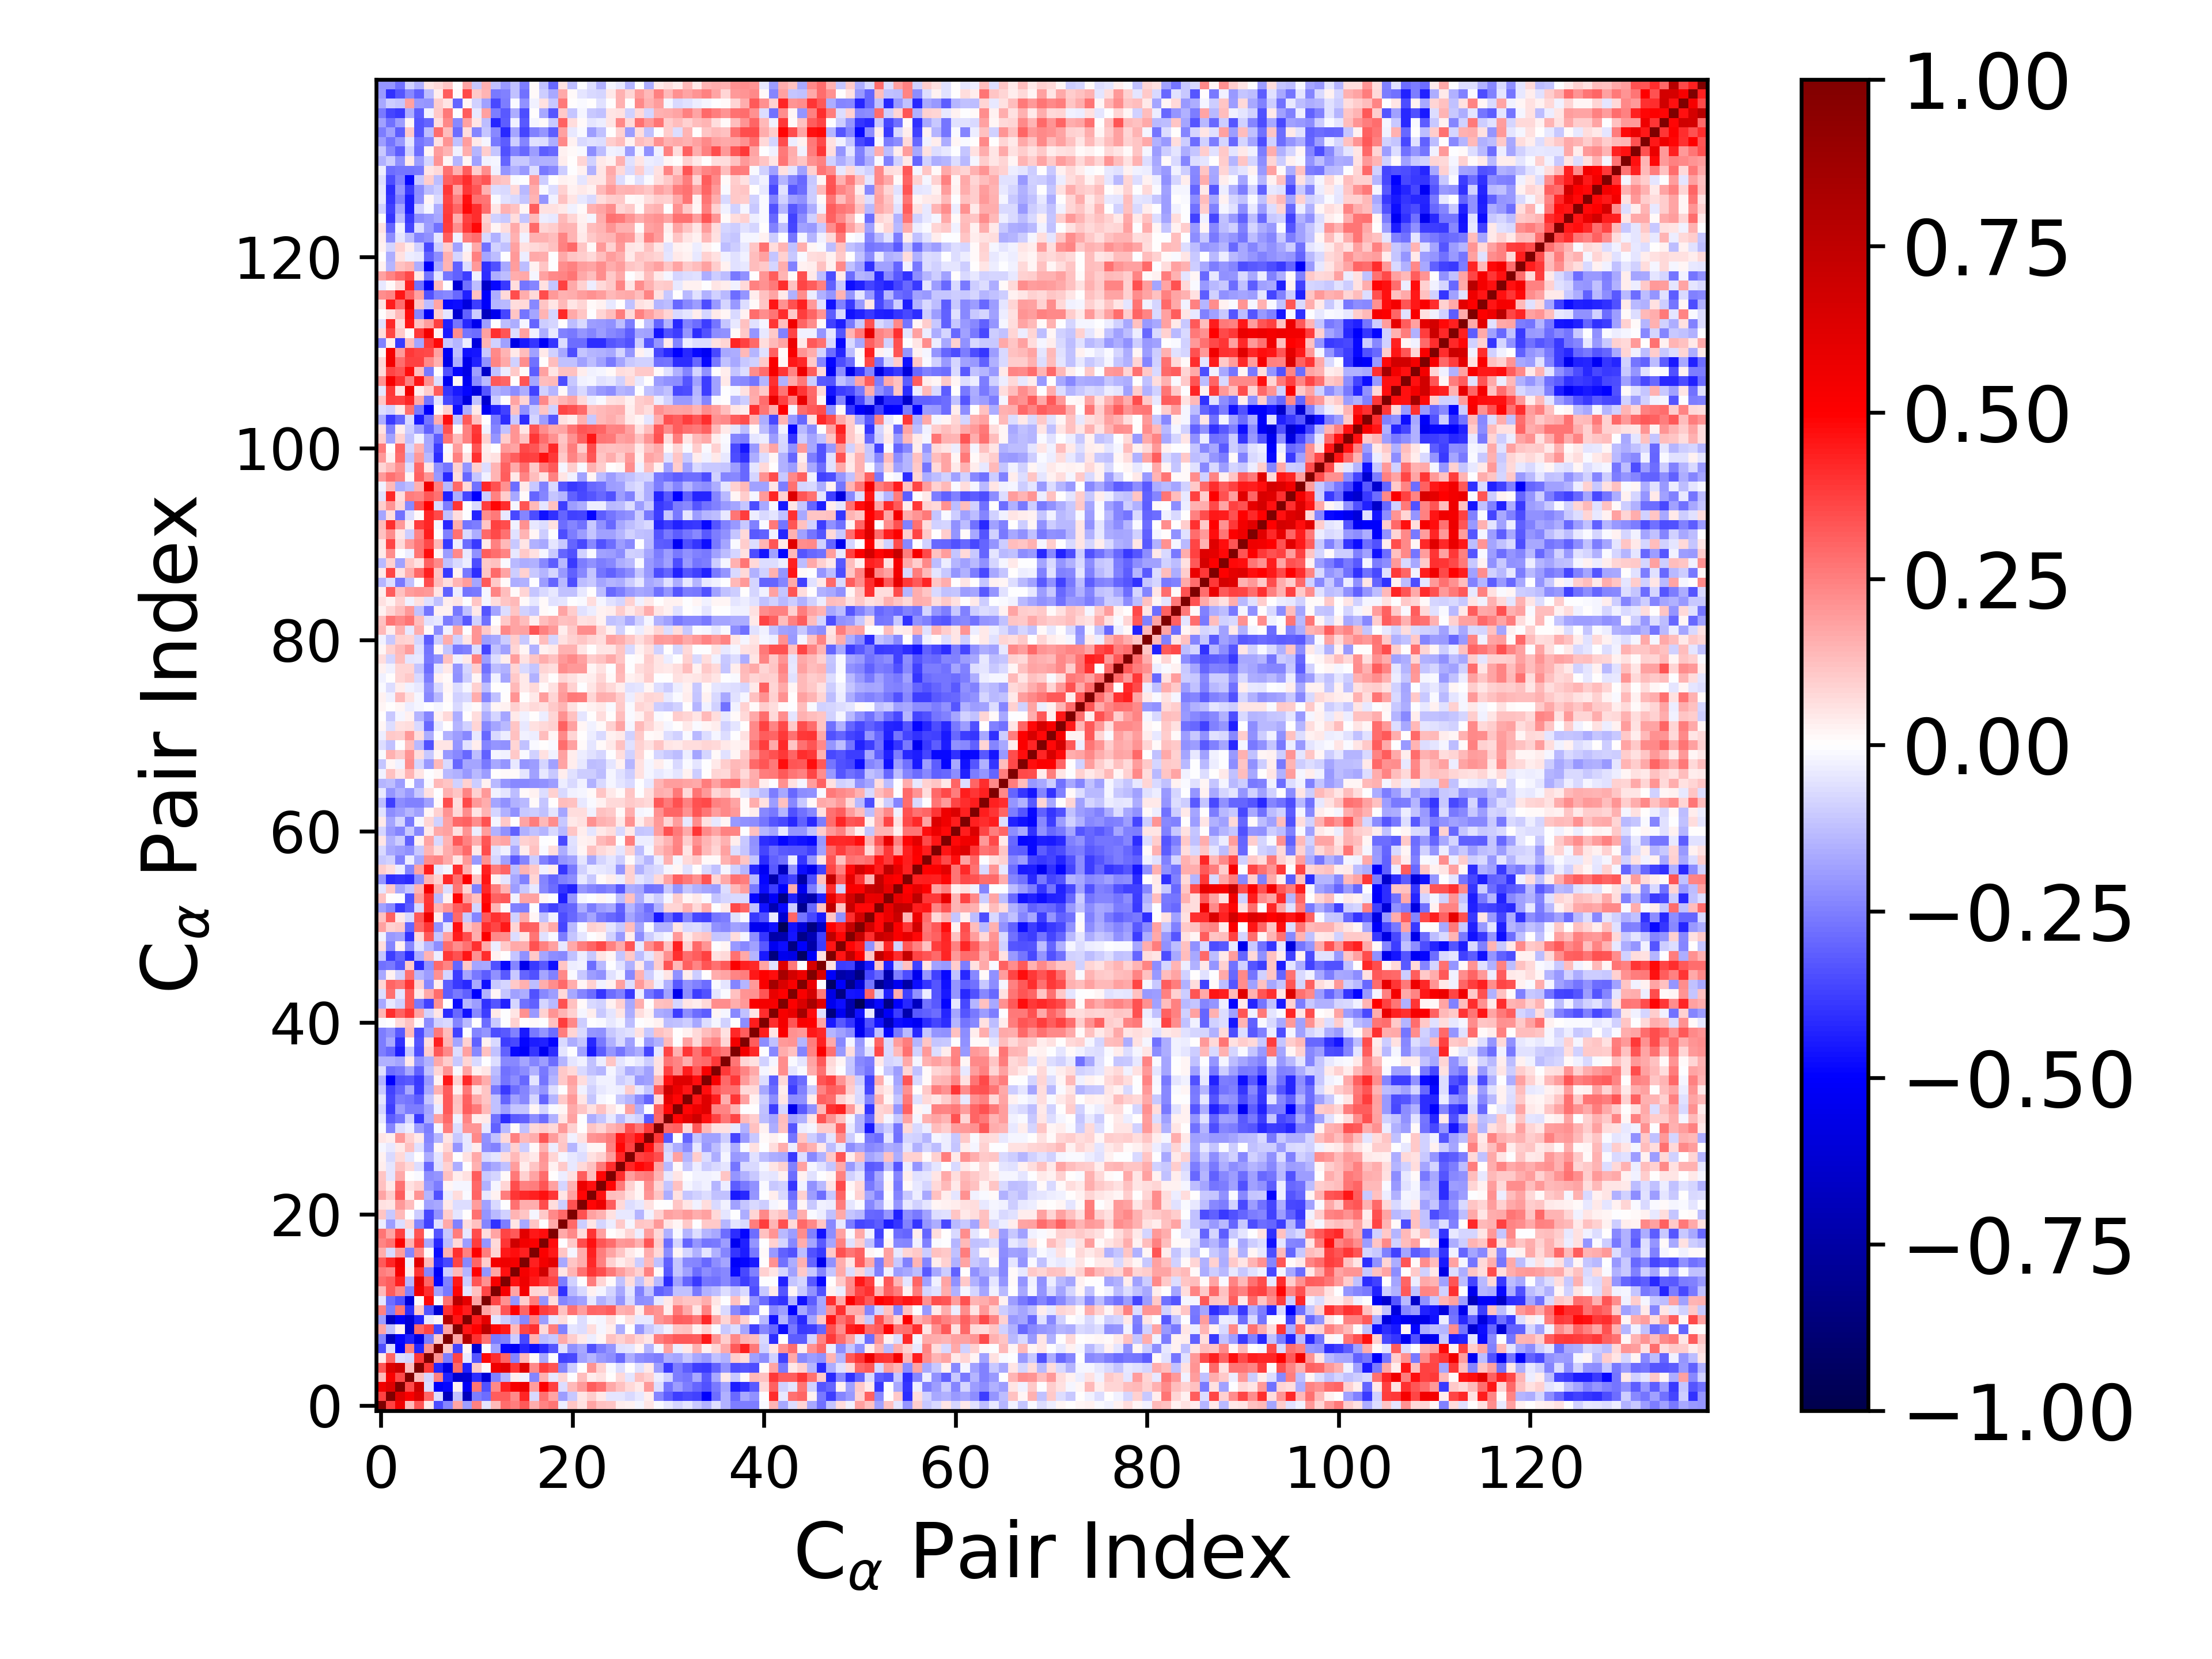

The data file committed next to this chart (first rows):
1.000000000000000000e+00, 3.721988850640092772e-01, 5.507635321005405205e-01, 1.341022825076065017e-01, 3.357348328020434147e-01, 4.063119445693402776e-02, -3.470242367777013892e-01, -2.358879387270294281e-01, 1.762335034759223151e-01, -1.928153125420826453e-01, 2.471534209822262018e-01, -5.086390602303917513e-02, 1.357076724503433751e-01, 2.880940968090023868e-01, 2.502425310758121246e-01, 3.208701183870086293e-01, 1.590649566152001204e-01, 2.365177920887081009e-01, 2.730867566109737576e-01, -3.754937219272928839e-02, 1.163888377530878093e-01, 5.872594537748513505e-02, 1.734421391417764469e-01, 1.220632968142477542e-01
3.721988850640092772e-01, 1.000000000000000000e+00, 6.238359824071730841e-01, 5.219611328755229263e-01, 6.270312864759987059e-01, 3.034238070705294055e-01, -6.333404111355331323e-02, -6.855863220708483530e-01, -1.206261159996121074e-01, -6.812807006540365640e-01, -2.538177324051600348e-01, -2.848747008189919661e-01, 3.168910615538265696e-01, 3.148035203182475983e-01, 2.337791848429733865e-01, 4.267525890638606545e-01, -7.090284370608113118e-02, 2.782479668213408419e-01, 1.751739237513842418e-01, -1.898543529847959987e-01, -1.052594080968537460e-01, 4.700378286270812805e-02, 9.463044427170042017e-02, 4.310129360584340208e-02
5.507635321005405205e-01, 6.238359824071730841e-01, 1.000000000000000000e+00, 3.560489183679325098e-01, 6.878845155346788864e-01, -6.867980320248624759e-02, -5.111105004521196982e-01, -4.904659313842884005e-01, 2.634761500241972199e-02, -5.158508000475225952e-01, 2.664295026474465811e-01, -3.368424013219607493e-01, 2.327118730380099976e-01, 4.343148095365695904e-01, 5.237072402265909865e-01, 5.546918204042051714e-01, 1.940165913155122712e-01, 5.072698741073141671e-01, 3.684005848244032433e-01, -6.287428923792830193e-02, 1.375868259687621498e-01, 2.012700828745136727e-01, 3.172544720343799529e-01, 2.801833335302086891e-01
1.341022825076065017e-01, 5.219611328755229263e-01, 3.560489183679325098e-01, 1.000000000000000000e+00, 1.327009933791959695e-01, -8.417843158650420432e-02, 2.498688677639500921e-01, -4.351302561458582630e-01, -6.324610145486695423e-01, -6.044500516825926928e-01, -4.097306966034497400e-01, -6.056205739092951346e-01, -2.458737745780383566e-01, -1.440242226002835524e-01, 3.210074642692415520e-02, -2.609617176634108221e-02, -2.415049911909405156e-01, 1.553920061579259770e-01, -4.243183205344596559e-02, 8.001188665881819873e-02, -2.173113549355115606e-03, 1.325095980939639539e-01, 3.581653431255227282e-02, 5.908061451940513353e-02
3.357348328020434147e-01, 6.270312864759987059e-01, 6.878845155346788864e-01, 1.327009933791959695e-01, 1.000000000000000000e+00, 3.839160607845669704e-01, -4.253393972922395738e-01, -5.738992699318289370e-01, 2.896049504698193222e-01, -4.369179458366444502e-01, 1.039030205066553691e-01, 1.196967722309988380e-02, 5.472451849091477527e-01, 6.073878233268414917e-01, 3.914396184725952854e-01, 6.159217806886989610e-01, 2.283392352500780431e-01, 3.773995220705340103e-01, 3.288464595062940421e-01, -2.395389887796720851e-01, -1.015079150003331543e-01, 6.478962340702416368e-03, 2.090241950515242531e-01, 9.334782023542526064e-02
4.063119445693402776e-02, 3.034238070705294055e-01, -6.867980320248624759e-02, -8.417843158650420432e-02, 3.839160607845669704e-01, 1.000000000000000000e+00, 2.116467649931544071e-01, -2.568950286811468864e-01, 3.652004717432922321e-01, -4.266466072059325182e-02, -3.349592956990790626e-01, 4.820563571414294146e-01, 4.077315113976492933e-01, 2.978714849617791760e-01, -2.398459767821347066e-01, 1.404630378410863523e-01, 8.406612469675400073e-03, -1.687857575409200672e-01, -1.835597258979543766e-03, -3.681864708105451744e-01, -3.554045501448464539e-01, -1.873459262146537074e-01, -1.415587954720720631e-01, -2.025535055373413884e-01
-3.470242367777013892e-01, -6.333404111355331323e-02, -5.111105004521196982e-01, 2.498688677639500921e-01, -4.253393972922395738e-01, 2.116467649931544071e-01, 1.000000000000000000e+00, 1.047000674760480976e-01, -3.665316673085408650e-01, 2.198823839278220976e-02, -6.247164827829438938e-01, -9.460599694551246469e-03, -1.848716912683793512e-01, -4.881131550958381360e-01, -5.216342190234706244e-01, -4.270943727505380760e-01, -4.708733647712435300e-01, -4.143602432906361988e-01, -3.345526340316045677e-01, -5.861052361910887298e-02, -2.159194457035492620e-01, -1.696634697887333676e-01, -3.371954869873044491e-01, -2.518756150525510717e-01
-2.358879387270294281e-01, -6.855863220708483530e-01, -4.904659313842884005e-01, -4.351302561458582630e-01, -5.738992699318289370e-01, -2.568950286811468864e-01, 1.047000674760480976e-01, 1.000000000000000000e+00, 1.789836523922549438e-01, 7.949682328560836453e-01, 4.006479143605167770e-01, 2.755425112804810173e-01, -2.641813412860683496e-01, -2.452171023600933086e-01, -9.797515599627010241e-02, -3.547822860619084251e-01, 1.520892612083475648e-01, -1.300818847236561160e-01, -1.056837187634297598e-01, 1.678773142529921547e-01, 9.975026475063571152e-02, 4.140187061155702758e-02, -3.291139949146718729e-02, 1.852821345929785493e-02
1.762335034759223151e-01, -1.206261159996121074e-01, 2.634761500241972199e-02, -6.324610145486695423e-01, 2.896049504698193222e-01, 3.652004717432922321e-01, -3.665316673085408650e-01, 1.789836523922549438e-01, 1.000000000000000000e+00, 4.602586805016881666e-01, 4.975678323176709328e-01, 7.598057878919650676e-01, 4.911608301049031344e-01, 4.523605041933924098e-01, 1.344698747542164841e-01, 3.626265376979542765e-01, 4.013835230543170152e-01, 7.176575335581605875e-02, 2.571398598765652910e-01, -2.484324441041459441e-01, -4.753465655972742565e-02, -6.646715015023935136e-02, 6.445851057996952738e-02, -1.677566067369845940e-02
-1.928153125420826453e-01, -6.812807006540365640e-01, -5.158508000475225952e-01, -6.044500516825926928e-01, -4.369179458366444502e-01, -4.266466072059325182e-02, 2.198823839278220976e-02, 7.949682328560836453e-01, 4.602586805016881666e-01, 1.000000000000000000e+00, 4.389678200324181323e-01, 6.007914263238394170e-01, -5.327037278153826799e-02, -9.897199550470196783e-02, -1.431922279057673830e-01, -2.324737527812272553e-01, 2.470740241340292354e-01, -1.889181653873909517e-01, -4.112115629245158971e-02, 6.753005066443018567e-02, 3.099264053313672065e-03, -6.548047030029624516e-02, -9.685506930167953055e-03, -1.877592060150676256e-02
2.471534209822262018e-01, -2.538177324051600348e-01, 2.664295026474465811e-01, -4.097306966034497400e-01, 1.039030205066553691e-01, -3.349592956990790626e-01, -6.247164827829438938e-01, 4.006479143605167770e-01, 4.975678323176709328e-01, 4.389678200324181323e-01, 1.000000000000000000e+00, 1.756933017059700008e-01, 1.196185884100496727e-01, 3.318593095792466974e-01, 4.965004413268199190e-01, 3.024321885726191095e-01, 5.072330728946977674e-01, 3.796091924224858083e-01, 3.495755144891997679e-01, 1.239261476307263882e-01, 2.768030373429682944e-01, 1.937823400637700699e-01, 3.012300209606847967e-01, 2.945389690153124018e-01
-5.086390602303917513e-02, -2.848747008189919661e-01, -3.368424013219607493e-01, -6.056205739092951346e-01, 1.196967722309988380e-02, 4.820563571414294146e-01, -9.460599694551246469e-03, 2.755425112804810173e-01, 7.598057878919650676e-01, 6.007914263238394170e-01, 1.756933017059700008e-01, 1.000000000000000000e+00, 3.639251657646686011e-01, 2.125576554447266009e-01, -2.049844251021099573e-01, 9.602039412563580234e-02, 2.547537760225946912e-01, -2.058274249226714203e-01, 6.906589806513095675e-02, -2.376841228660828975e-01, -2.105764171183663880e-01, -1.816857237234610623e-01, -4.100656268737747079e-02, -1.509677067835289155e-01
1.357076724503433751e-01, 3.168910615538265696e-01, 2.327118730380099976e-01, -2.458737745780383566e-01, 5.472451849091477527e-01, 4.077315113976492933e-01, -1.848716912683793512e-01, -2.641813412860683496e-01, 4.911608301049031344e-01, -5.327037278153826799e-02, 1.196185884100496727e-01, 3.639251657646686011e-01, 1.000000000000000000e+00, 5.291656551741164005e-01, 1.768441201640812421e-01, 5.340040890065451684e-01, 8.081787640147732044e-02, 7.177633917248645024e-02, 1.733985116838097362e-01, -4.054286238540337761e-01, -1.389919447488929538e-01, -7.737820467053989348e-02, 2.679254457114960825e-02, -1.686976704873167227e-02
2.880940968090023868e-01, 3.148035203182475983e-01, 4.343148095365695904e-01, -1.440242226002835524e-01, 6.073878233268414917e-01, 2.978714849617791760e-01, -4.881131550958381360e-01, -2.452171023600933086e-01, 4.523605041933924098e-01, -9.897199550470196783e-02, 3.318593095792466974e-01, 2.125576554447266009e-01, 5.291656551741164005e-01, 1.000000000000000000e+00, 4.647436767735565466e-01, 5.571237279229571682e-01, 4.500456434064752931e-01, 3.945454674982009080e-01, 3.600625239067234973e-01, -2.501427147973219745e-01, -9.205740956048810708e-02, -5.392861431524572681e-03, 2.537015196903505410e-01, 8.189321888703351981e-02
2.502425310758121246e-01, 2.337791848429733865e-01, 5.237072402265909865e-01, 3.210074642692415520e-02, 3.914396184725952854e-01, -2.398459767821347066e-01, -5.216342190234706244e-01, -9.797515599627010241e-02, 1.344698747542164841e-01, -1.431922279057673830e-01, 4.965004413268199190e-01, -2.049844251021099573e-01, 1.768441201640812421e-01, 4.647436767735565466e-01, 1.000000000000000000e+00, 5.390122402243306965e-01, 4.717134818376089722e-01, 6.818139734229230475e-01, 3.272780528497739039e-01, 5.016011689375781540e-02, 1.452926961093585212e-01, 2.797659357502021438e-01, 3.982607847010314894e-01, 3.470177739425949759e-01
3.208701183870086293e-01, 4.267525890638606545e-01, 5.546918204042051714e-01, -2.609617176634108221e-02, 6.159217806886989610e-01, 1.404630378410863523e-01, -4.270943727505380760e-01, -3.547822860619084251e-01, 3.626265376979542765e-01, -2.324737527812272553e-01, 3.024321885726191095e-01, 9.602039412563580234e-02, 5.340040890065451684e-01, 5.571237279229571682e-01, 5.390122402243306965e-01, 1.000000000000000000e+00, 4.353266455040356031e-01, 5.411607617884608423e-01, 6.016863230030620180e-01, -1.641775490683038685e-01, 1.168425887360382415e-01, 1.626880615643357675e-01, 4.156040551492136692e-01, 2.422780786775643458e-01
1.590649566152001204e-01, -7.090284370608113118e-02, 1.940165913155122712e-01, -2.415049911909405156e-01, 2.283392352500780431e-01, 8.406612469675400073e-03, -4.708733647712435300e-01, 1.520892612083475648e-01, 4.013835230543170152e-01, 2.470740241340292354e-01, 5.072330728946977674e-01, 2.547537760225946912e-01, 8.081787640147732044e-02, 4.500456434064752931e-01, 4.717134818376089722e-01, 4.353266455040356031e-01, 1.000000000000000000e+00, 5.104089258233017734e-01, 4.457308824619197196e-01, 1.109596820701412301e-01, -2.148440979336466161e-02, 1.591615049723422437e-01, 4.300631741113655759e-01, 2.573743152554334723e-01
2.365177920887081009e-01, 2.782479668213408419e-01, 5.072698741073141671e-01, 1.553920061579259770e-01, 3.773995220705340103e-01, -1.687857575409200672e-01, -4.143602432906361988e-01, -1.300818847236561160e-01, 7.176575335581605875e-02, -1.889181653873909517e-01, 3.796091924224858083e-01, -2.058274249226714203e-01, 7.177633917248645024e-02, 3.945454674982009080e-01, 6.818139734229230475e-01, 5.411607617884608423e-01, 5.104089258233017734e-01, 1.000000000000000000e+00, 4.702587470914721401e-01, -7.080628246876267962e-03, 1.081677326696940805e-01, 3.441339440416714690e-01, 4.632829908721768364e-01, 3.293299561722287105e-01
2.730867566109737576e-01, 1.751739237513842418e-01, 3.684005848244032433e-01, -4.243183205344596559e-02, 3.288464595062940421e-01, -1.835597258979543766e-03, -3.345526340316045677e-01, -1.056837187634297598e-01, 2.571398598765652910e-01, -4.112115629245158971e-02, 3.495755144891997679e-01, 6.906589806513095675e-02, 1.733985116838097362e-01, 3.600625239067234973e-01, 3.272780528497739039e-01, 6.016863230030620180e-01, 4.457308824619197196e-01, 4.702587470914721401e-01, 1.000000000000000000e+00, 1.683997687998430859e-01, 2.269541355579940689e-01, 6.424860923224623432e-02, 3.933665794594494169e-01, 1.810671628568394920e-01
-3.754937219272928839e-02, -1.898543529847959987e-01, -6.287428923792830193e-02, 8.001188665881819873e-02, -2.395389887796720851e-01, -3.681864708105451744e-01, -5.861052361910887298e-02, 1.678773142529921547e-01, -2.484324441041459441e-01, 6.753005066443018567e-02, 1.239261476307263882e-01, -2.376841228660828975e-01, -4.054286238540337761e-01, -2.501427147973219745e-01, 5.016011689375781540e-02, -1.641775490683038685e-01, 1.109596820701412301e-01, -7.080628246876267962e-03, 1.683997687998430859e-01, 1.000000000000000000e+00, 2.946151875995355884e-01, -9.477300545977519752e-02, 4.762638841356656855e-02, -8.249568314008831615e-02
1.163888377530878093e-01, -1.052594080968537460e-01, 1.375868259687621498e-01, -2.173113549355115606e-03, -1.015079150003331543e-01, -3.554045501448464539e-01, -2.159194457035492620e-01, 9.975026475063571152e-02, -4.753465655972742565e-02, 3.099264053313672065e-03, 2.768030373429682944e-01, -2.105764171183663880e-01, -1.389919447488929538e-01, -9.205740956048810708e-02, 1.452926961093585212e-01, 1.168425887360382415e-01, -2.148440979336466161e-02, 1.081677326696940805e-01, 2.269541355579940689e-01, 2.946151875995355884e-01, 1.000000000000000000e+00, 3.424030599216654203e-01, 1.871745013764402055e-01, 1.494965360379796049e-01
5.872594537748513505e-02, 4.700378286270812805e-02, 2.012700828745136727e-01, 1.325095980939639539e-01, 6.478962340702416368e-03, -1.873459262146537074e-01, -1.696634697887333676e-01, 4.140187061155702758e-02, -6.646715015023935136e-02, -6.548047030029624516e-02, 1.937823400637700699e-01, -1.816857237234610623e-01, -7.737820467053989348e-02, -5.392861431524572681e-03, 2.797659357502021438e-01, 1.626880615643357675e-01, 1.591615049723422437e-01, 3.441339440416714690e-01, 6.424860923224623432e-02, -9.477300545977519752e-02, 3.424030599216654203e-01, 1.000000000000000000e+00, 4.858253388336202239e-01, 5.692620758415823934e-01
1.734421391417764469e-01, 9.463044427170042017e-02, 3.172544720343799529e-01, 3.581653431255227282e-02, 2.090241950515242531e-01, -1.415587954720720631e-01, -3.371954869873044491e-01, -3.291139949146718729e-02, 6.445851057996952738e-02, -9.685506930167953055e-03, 3.012300209606847967e-01, -4.100656268737747079e-02, 2.679254457114960825e-02, 2.537015196903505410e-01, 3.982607847010314894e-01, 4.156040551492136692e-01, 4.300631741113655759e-01, 4.632829908721768364e-01, 3.933665794594494169e-01, 4.762638841356656855e-02, 1.871745013764402055e-01, 4.858253388336202239e-01, 1.000000000000000000e+00, 4.667936505523275770e-01
1.220632968142477542e-01, 4.310129360584340208e-02, 2.801833335302086891e-01, 5.908061451940513353e-02, 9.334782023542526064e-02, -2.025535055373413884e-01, -2.518756150525510717e-01, 1.852821345929785493e-02, -1.677566067369845940e-02, -1.877592060150676256e-02, 2.945389690153124018e-01, -1.509677067835289155e-01, -1.686976704873167227e-02, 8.189321888703351981e-02, 3.470177739425949759e-01, 2.422780786775643458e-01, 2.573743152554334723e-01, 3.293299561722287105e-01, 1.810671628568394920e-01, -8.249568314008831615e-02, 1.494965360379796049e-01, 5.692620758415823934e-01, 4.667936505523275770e-01, 1.000000000000000000e+00
1.168785242302036870e-01, -4.848869811480396863e-02, 1.676983805104270142e-01, 7.467110526844520160e-03, -9.488093305463204605e-03, -2.250481195190529027e-01, -2.102159308836863139e-01, 1.246809683164180338e-01, 3.884605591788145573e-02, 5.490536253971450148e-02, 3.167337330115743699e-01, -1.051530910997211660e-01, -8.027688770469632029e-02, 1.519400710550397604e-02, 2.630484755705119193e-01, 9.219776677519821162e-02, 1.769242345103917979e-01, 2.884529106667670373e-01, 2.745278344789452065e-03, -3.532746299631039921e-02, 5.488038480997373819e-02, 3.144621166172922866e-01, 1.306504155680498491e-01, 4.908216456526472982e-01
3.894156062295991289e-02, -5.406908295197789677e-02, 1.237074645688129443e-01, 7.781996205863805915e-02, -7.014088299704344942e-02, -2.905087758323555147e-01, -6.015056014205618501e-02, 8.605817551398009524e-02, -1.609012537631222539e-01, 3.711698524196375797e-03, 1.558705041415220094e-01, -2.058047225641672362e-01, -1.645555524060081931e-01, -1.232641679974669502e-01, 1.881819709501845184e-01, 3.668071936216096146e-02, 1.136190157189040095e-01, 1.972946202292632512e-01, 2.594992558186047862e-02, 1.019776744474191199e-01, -4.480860429468745687e-02, 7.809156346970790030e-02, 1.227093861660369933e-01, 2.630751128909756265e-01
2.667589151516903609e-02, -7.141074186990313544e-02, 7.618123533364852540e-02, -5.280663417484120908e-02, 1.236088934984754103e-03, -1.584220925361969623e-01, -5.419218540146353985e-02, 1.316199163341799372e-01, -6.784968304067807987e-03, 6.233560837888906664e-02, 1.684752623724478926e-01, -7.160467956102410658e-02, -5.224640998668170916e-02, 6.733798838833432443e-02, 1.390557846186952495e-01, 6.598043689516518151e-02, 4.359451718304600820e-02, 2.081666895189180078e-01, 8.099553099370450371e-02, -2.141663237857447180e-02, -4.355647424738582490e-02, -6.566991151063639176e-02, 6.246304737503752258e-02, 9.255521281194931116e-02
-1.858054513350030496e-02, -4.094870725245254584e-02, 4.672083717190245178e-02, 1.199178144205616525e-01, -5.644085057988750681e-02, -2.214108952444901468e-01, 1.757951826693117045e-02, 8.130297825012657020e-02, -2.088708957671822630e-01, -4.011349683592993487e-02, 3.292472845061126391e-02, -2.228472680547425033e-01, -2.423309119964720260e-01, -1.240859582654248450e-01, 8.629758754146646393e-02, -9.647528062552292172e-02, 1.347797408810854497e-02, 1.484901809175255827e-01, -3.800897961142055137e-02, 1.158281024563053430e-01, -1.472631074707642374e-01, -4.257558679491258574e-02, 1.812943421942831215e-02, 1.923264135393318655e-02
5.023524034451354314e-02, 3.612017442826220837e-02, 1.978852480423472227e-01, 9.244357092480674776e-02, 3.914159750136355503e-02, -2.392848226618544405e-01, -1.452490654101138146e-01, 4.735147356211113351e-02, -1.064396686113425056e-01, -4.309398202926630062e-02, 2.279302654541593975e-01, -2.126145915486855054e-01, -1.195608928350743172e-01, 7.219282558090024671e-02, 2.452230633336895671e-01, 1.385323387325051170e-01, 1.626606856252883482e-01, 3.298564641765713290e-01, 1.894880097902877647e-01, 1.026804249545478637e-01, -2.912862917808107036e-02, 6.193591755408247440e-02, 2.036753326351299909e-01, 2.244954041141576095e-01
-1.506708727457527729e-02, -2.406445058786619573e-01, -6.891849845986200429e-02, -3.183338286829622693e-02, -1.888261864321178485e-01, -2.528609899891385293e-01, -2.193943041972616637e-02, 2.532036389444212721e-01, -6.822670982187800659e-02, 2.064064632542388922e-01, 2.087588198484575386e-01, -3.928145455098207978e-02, -3.067211741477099962e-01, -1.358399869708341590e-01, 1.513363342130777563e-02, -1.176363244432386546e-01, 7.043032979154388584e-02, 9.674133103893327312e-02, 7.075173889383333525e-02, 2.011475690771097891e-01, 9.233186792938449794e-02, 3.989482093959450713e-04, 1.170739280718425812e-01, 8.074792384459895944e-02
-4.200681010895427475e-02, -3.200355513215050185e-01, -2.712228508111949044e-01, -9.069261269886330634e-02, -3.898477426955517244e-01, -1.581859642904234198e-01, 1.834156274369405371e-01, 2.901629784528004241e-01, -2.554218557468250148e-02, 2.360861998264262018e-01, 3.515761502651658377e-02, 4.520779984528369017e-02, -2.798694954990079697e-01, -4.072593906448305767e-01, -3.221101532025366643e-01, -3.118355711890601900e-01, -2.201966124930699598e-01, -2.838320572079532367e-01, -1.502743582550453427e-01, 5.402265229954391484e-02, 1.867549600365884521e-01, -2.589256012533499695e-03, -1.593151166433201260e-01, -1.157623364775394875e-01
-8.152350180191017537e-02, -3.760227459250176096e-01, -1.900921065270815835e-01, -2.551215977396502077e-01, -2.509094718096200882e-01, -1.751420995679550952e-01, -3.674667332513394113e-02, 3.270882952339447258e-01, 1.102812019430258889e-01, 3.186991024495583469e-01, 2.623077317510484896e-01, 1.331216492695794229e-01, -1.210620139183483240e-01, -1.802332780234019716e-01, -1.120802753682670350e-01, -1.126706701724562165e-01, 1.911301174269287168e-02, -8.455409306017357129e-02, -1.190602855872939687e-02, 1.588493564807369127e-02, 1.652604137466195389e-01, 1.127553554959431353e-01, 5.564621348580420235e-02, 1.179839143633130139e-01
-5.340178255020664594e-02, -3.545781114885672158e-01, -2.551716137157478692e-01, -2.682611030664979745e-01, -3.189021871024231292e-01, -1.168068187164195137e-01, 4.438218095940107272e-02, 3.279538395699714837e-01, 1.192852339585410010e-01, 3.105036870279219707e-01, 1.655792308575420591e-01, 1.100624978265703352e-01, -1.228849293193557402e-01, -2.984306872731645743e-01, -1.843181127766077287e-01, -2.335004333101418084e-01, -8.353389553938220247e-02, -3.045655177010199721e-01, -1.408926640347551995e-01, 1.050356078921301506e-01, 1.976553779796768606e-01, 5.233238840325448588e-02, -1.163111674987128141e-01, -2.086701465548021842e-02
-1.016347566777205252e-01, -3.719931408493862834e-01, -2.990053724346555253e-01, -1.715070270187439294e-01, -3.772332272059553127e-01, -1.711847095769105931e-01, 1.506728762080173645e-01, 3.157338752683486183e-01, 2.450236423676796851e-02, 2.629587690348200724e-01, 5.376313816931977546e-02, 1.146149904835410682e-01, -2.646981328796618738e-01, -3.868030695035769018e-01, -2.869667029703212302e-01, -2.356222762397431891e-01, -1.486274733471827092e-01, -2.067297669863355225e-01, -6.783257979433848783e-02, -3.293075203052710405e-03, 1.572606191711414525e-01, -2.413993871588078141e-02, -8.937576383700752969e-02, -4.568827716464643474e-02
-1.492097785834020363e-01, -5.001252837907070870e-01, -3.367796849659300262e-01, -3.275962330868383843e-01, -3.894077819496375437e-01, -1.990295761289801735e-01, 2.697261055874560984e-02, 4.528495819871206640e-01, 9.060629331474941150e-02, 4.215448961587838772e-01, 2.352829441264199517e-01, 1.611200186736640450e-01, -1.530340418483486509e-01, -2.668073824510214243e-01, -2.204704304062972409e-01, -2.901643541413467253e-01, -4.696737914178118062e-02, -2.656319563393920724e-01, -1.431431726895331102e-01, 1.054005526440721374e-01, 1.798124340422341538e-01, 6.770266827021856337e-02, -6.373853860331163412e-02, -2.362529707882782271e-02
-6.388059553355533715e-02, -2.829610956936900457e-01, -2.597226351989300741e-01, -1.643114511969568092e-01, -3.078508039265097640e-01, -1.244047842502547102e-01, 8.141082445602816631e-02, 2.098562852714170035e-01, -1.112323577932386107e-02, 1.742065174271849870e-01, 2.739950684366840999e-02, 4.760625968793851664e-02, -1.288784190518480754e-01, -2.800761489470849352e-01, -2.530637620617210981e-01, -2.262570202434821265e-01, -1.489357893241831654e-01, -2.641116659451451798e-01, -1.709752453668798300e-01, 1.028244666417197500e-01, 7.587066053536163646e-02, -7.149647654262526741e-02, -1.242624428934525072e-01, -1.436261970749673489e-01
-1.494087796361468767e-01, -1.503479788568353737e-01, -1.771303771046011666e-01, 4.044492103905741182e-02, -2.112898945944635121e-01, -1.489011227144834415e-01, 1.660624159185866699e-01, 1.004920678605448481e-01, -1.079629647675845322e-01, 8.136825581646636718e-02, -7.772599346702539769e-02, -5.013573172673801807e-03, -6.355821889721188778e-02, -2.327640319692860782e-01, -2.293639933475534742e-01, -1.729867150831638223e-01, -2.357065181292879452e-01, -1.927030005056261652e-01, -2.827244890083903672e-01, -1.440653370042704329e-01, -4.777477895747308384e-02, -2.598733228337752124e-02, -1.239400638315404923e-01, -3.869145384433190366e-02
-2.515016349745785584e-01, -2.900315635737172881e-01, -4.377911010104904577e-01, -1.066163156664531320e-01, -3.472035610165055131e-01, 9.887559359865701059e-02, 3.214074166206011829e-01, 2.306414013101813765e-01, -6.497480009364800524e-02, 1.817310605844770777e-01, -2.300464305440875212e-01, 1.187060308742501485e-01, -1.195676891965279237e-01, -3.080403985014971147e-01, -4.791604666128732593e-01, -5.109534307298030376e-01, -3.958436052793240512e-01, -5.341801577358931130e-01, -4.133949384587171649e-01, -4.855191811468678731e-02, -3.307146790562888981e-03, -1.825847664460584219e-01, -4.495168227330746946e-01, -3.194150858057606124e-01
-2.543273811016932284e-01, -1.675700884017220504e-01, -3.999091094396455826e-01, 9.597508829425234478e-03, -3.292393210733007836e-01, 6.780697599122390007e-02, 4.356264414741082280e-01, 1.474652941542875795e-01, -1.790402731421546212e-01, 8.874272435543194282e-02, -3.098996415356807810e-01, 2.934674508289267583e-02, -7.137154996600256207e-02, -3.808103344829985581e-01, -3.565290041569498802e-01, -4.844259034673943365e-01, -4.452509604308506064e-01, -4.366142893064897113e-01, -4.852270809401185714e-01, -7.151193981527786958e-02, -1.599682962312104773e-01, -1.167505040858566184e-01, -4.166089918565523686e-01, -2.601145378406599096e-01
-2.568024894371482847e-01, -2.180790360795940575e-01, -3.218615800922920434e-01, 1.405184626923399460e-01, -3.443198560488310855e-01, -1.803221228679168231e-01, 2.617195106245320813e-01, 1.271817115625227534e-01, -3.724655243184439302e-01, -1.198431054306650775e-03, -2.376137984832875361e-01, -2.058619842432151126e-01, -3.487004376714714637e-01, -3.257524185127380068e-01, -2.455242498685748231e-01, -4.521103608709509669e-01, -2.642662905089404046e-01, -2.042368456092895912e-01, -2.862609984731809831e-01, 2.518794619132092016e-01, 8.313723261389581454e-02, -7.047968048424212151e-02, -2.101787401657553289e-01, -2.125199757668988498e-01
-1.260973489517837678e-02, -6.452454433254033173e-04, 7.204204400012413634e-02, 1.232522558288267206e-01, 1.327669368726949392e-02, -2.258692994315433800e-01, -9.242040634808394717e-02, -7.529426533178439074e-02, -2.354945574402695363e-01, -1.340694193199572504e-01, 3.206411032669114532e-03, -2.889356264712884537e-01, -1.078369296183160492e-01, -2.785227880636180660e-03, 8.995333816970053908e-02, 5.977166658069067674e-04, 1.419748612032118405e-02, -8.635990526806171892e-04, 1.203448322365591322e-01, 3.794267288545258299e-01, 2.277347660599212953e-01, -9.744867810311835798e-02, -3.538139650772819788e-03, -1.122083428787208799e-02
1.426816023273755618e-01, 4.067064097684304214e-01, 3.072131277350934608e-01, 3.848547216110143609e-01, 1.750478790972676280e-01, -9.367305739153586330e-02, 5.324624985783028841e-02, -4.085739136149250661e-01, -2.929260028215065481e-01, -4.660145058031570642e-01, -2.270750484039922579e-01, -3.756039726397532585e-01, 4.294689126404134527e-02, -9.367904897483617186e-04, 5.171388591573353871e-02, 2.125653836296174104e-01, -2.023118416886713899e-01, 8.690626833601584889e-02, 2.045792639737648300e-01, 1.461803422993942503e-01, 8.838351800115494539e-02, -1.813316293975643020e-02, 3.760161551456894097e-02, -1.045132142782223550e-01
-1.662256718203620753e-01, -4.425227417619611442e-02, -8.800763637789454918e-02, 3.171272565795775766e-01, -2.654397149039258719e-01, -3.732211118568036223e-01, 2.109477072691971489e-01, 2.720931843917837739e-03, -4.691986463907668048e-01, -1.426144942123708514e-01, -1.881042740210132624e-01, -4.020504440452701278e-01, -3.326715792350512513e-01, -4.334545828563405312e-01, -7.892210306864706759e-02, -2.776376080279516767e-01, -3.094235607321960679e-01, -8.459484483115391196e-02, -1.382852062326866138e-01, 3.434403713261559021e-01, 1.221229666421121962e-01, 8.053129056987096482e-03, -7.417111516675296834e-02, -8.621573952184290179e-02
-6.648340552528816949e-02, 2.805237427300273367e-01, -5.285649387213916389e-02, 3.200672723091019245e-01, 4.067177212418064680e-02, 1.651388886292563252e-01, 2.879344422024959771e-01, -3.140710553811058570e-01, -2.626322055008952772e-01, -3.062003027758075091e-01, -4.953594529395572987e-01, -1.526558470791739563e-01, 1.728130675931698404e-02, -1.132686735068225564e-01, -1.807000666737478556e-01, -1.623891528891684699e-01, -3.402040243168539813e-01, -2.289524517520012403e-01, -1.947438216112174214e-01, 7.200045202751416407e-02, -1.660610268700994929e-01, -2.362863176341795934e-01, -2.871419188258383381e-01, -3.963760943795856528e-01
8.521394731393951150e-02, 3.005060935848469783e-01, 2.694757246076319723e-01, 3.941528061209793043e-01, 8.735942554101168434e-02, -2.340092414693795697e-01, 3.369872128568603131e-02, -3.195487361010589389e-01, -3.835141803891691237e-01, -4.198956491241251365e-01, -1.686092526402319103e-01, -4.651418142171796499e-01, -1.016682945271282223e-01, -7.835969519950827800e-02, 1.090734815185800261e-01, 1.521806029539947147e-01, -1.265740893114495058e-01, 1.586823493764429605e-01, 2.234031991005467899e-01, 2.914045525048084562e-01, 1.578258571924778531e-01, 1.721152809395027836e-02, 8.701838241248149863e-02, -2.787697733458671667e-02
-1.699912450124008712e-01, 2.771428531082818433e-02, -9.363352264872787378e-02, 2.764205722618757743e-01, -1.426274659814590617e-01, -1.885938158142967946e-01, 2.140392506749700385e-01, -8.402015438685025983e-02, -3.775946602735206770e-01, -1.756264527515348506e-01, -2.636951902298598771e-01, -3.178955393494120596e-01, -2.148069389187949318e-01, -3.240582886737615742e-01, -1.017746346033277516e-01, -3.038939390836413734e-01, -3.387672270154720167e-01, -1.764687997660568664e-01, -2.480855540005451054e-01, 2.331234912035239915e-01, -1.288699924287365663e-02, -1.055584189937414791e-01, -1.882023092998960090e-01, -2.153076351430935897e-01
-2.738677514232543131e-01, -2.605979141052184311e-01, -3.326263313490830376e-01, 1.054885788109630462e-01, -4.177544704981372425e-01, -2.127428500846822446e-01, 2.931152246371543368e-01, 2.383818756219112101e-01, -3.009868830469697998e-01, 1.053222235791268502e-01, -1.768196701012867134e-01, -1.659599348017952170e-01, -3.425358746261529808e-01, -4.839238016801046260e-01, -2.414308742941783659e-01, -5.501854455700456725e-01, -3.905739684451064453e-01, -3.258820652207175539e-01, -4.642716108181450529e-01, 1.127449811435968507e-01, -3.507673504681348142e-02, -2.896026600143489574e-02, -2.816913287122282394e-01, -1.366734757784420773e-01
-1.137213641024130417e-01, -3.806595928162351816e-01, -2.991659052264322161e-01, -4.170914385689086235e-01, -1.601997370392643505e-01, 1.441145636899142934e-01, -3.405990289862636383e-02, 3.833767118209782110e-01, 3.420209562791439728e-01, 4.583462897431838101e-01, 2.135590444711592262e-01, 4.120491465011067445e-01, 2.479376241989673935e-02, 6.930533750366569233e-03, -1.166251662085308199e-01, -2.125348018813782713e-01, 1.031210808429406656e-01, -1.726315618371441762e-01, -2.193979047612484579e-01, -2.266410496818075104e-01, -1.223806577061189310e-01, -3.417298283575739143e-02, -1.024639757242106070e-01, 5.123640091426504700e-02
6.534584282772841479e-02, -2.379522528565720108e-01, 2.892165617286980572e-02, -2.335373723548320457e-01, -5.899319908922309036e-02, -1.452515229458065105e-01, -2.253713923803026542e-01, 2.813537565628281278e-01, 2.222221288655023830e-01, 2.754153457771893465e-01, 4.060163274163575142e-01, 1.647531089167457441e-01, -3.382826853053310517e-02, 1.055549674423314765e-01, 1.680438835767820160e-01, 1.639017970232602706e-01, 3.413652224727145024e-01, 2.480578339300794077e-01, 1.807257194256801092e-01, -4.181848947117201148e-02, 1.691485665623025658e-01, 2.567924468988458941e-01, 2.986335737171844085e-01, 3.591867865210689459e-01
-2.578901996616834308e-02, -1.972625747605486202e-01, -1.802508094490705148e-01, -4.047841062775922594e-01, 7.060341970378448961e-02, 3.239098774878477749e-01, -1.145373829318871856e-01, 1.808361752746293627e-01, 4.396698645871542910e-01, 3.478391618763199689e-01, 1.580670866947573305e-01, 5.081866781308663761e-01, 2.298403087936542744e-01, 2.207895840736124327e-01, -6.539701992810834086e-02, 5.067749553130946466e-02, 2.666690769944363715e-01, -6.113604871978609023e-02, -1.247262235888851011e-02, -2.544896679133548112e-01, -1.121267257129915096e-01, -5.267273425292682415e-02, -6.206442416285633951e-03, 2.287721885697704613e-02
1.844836278839383503e-01, 9.201885659589589816e-02, 1.077201283159655576e-01, -3.041068427286166553e-01, 2.960052737497489983e-01, 3.953132230479096676e-01, -2.137311434770087781e-01, -4.862956862448967327e-02, 4.685054579822677812e-01, 1.147600297102510519e-01, 1.657443773285822708e-01, 4.075235327071448088e-01, 3.662079487139242584e-01, 4.519189571654272930e-01, 8.345096461939599530e-02, 3.200756842236811006e-01, 3.094209030983347541e-01, 9.868823615828341278e-02, 1.680389147689041740e-01, -3.604370222834711313e-01, -1.360262412279025501e-01, -1.148868787495440323e-02, 9.288886626240737410e-02, 7.490376644572688258e-02
1.235597093169418653e-01, 3.073990787706287198e-01, 4.269697426288721759e-02, -7.363623479423278551e-02, 3.276529637061937339e-01, 5.683418810748551708e-01, 3.125607802585326361e-02, -2.848320659649337117e-01, 2.910313279294277633e-01, -1.079618339351770262e-01, -2.405847211821828258e-01, 3.266077515640577467e-01, 4.043259334577443687e-01, 3.684901740412482307e-01, -8.760439191656715918e-02, 1.675522248034134742e-01, 1.822783333061576277e-02, -1.221857535951759860e-01, -2.553215253682500352e-02, -3.451643234466024168e-01, -2.902393047477822563e-01, -2.267685210377586580e-01, -1.777836279890385451e-01, -2.619611910713534053e-01
-1.827603706762020719e-01, -2.280173127574352532e-01, -3.848041917855074545e-01, -3.166243047343565986e-01, -7.765850114340920596e-02, 3.987026519034884142e-01, 1.409394039230906504e-01, 2.075189698760692980e-01, 3.187861523191783397e-01, 3.492873350005905597e-01, -8.586026882782693548e-02, 4.997125235782061137e-01, 1.460880014179126163e-01, 1.273228408783182164e-02, -2.467821379886243061e-01, -2.543657744106124219e-01, -7.161414655949507879e-03, -3.183612374548471236e-01, -3.686850231138078526e-01, -3.190072807729825710e-01, -3.014224274514485380e-01, -1.635559248385282105e-01, -2.543197183601865197e-01, -1.899085561902856545e-01
1.195760239563314897e-01, 3.388581467506841284e-03, -6.929495287210187850e-03, -3.404299256061238954e-01, 1.904032161615802354e-01, 3.922882799023941769e-01, -1.344167246899708457e-01, 2.582714301312087971e-02, 4.853047864430656833e-01, 1.910673499896523853e-01, 1.221290336130132631e-01, 4.694019404996161993e-01, 3.076854326847089927e-01, 3.258478577860626779e-01, -3.011448342819269056e-02, 1.736443809302687935e-01, 1.809278284538334836e-01, 1.581929915086508973e-02, -2.795162045013320669e-03, -4.434647462468929713e-01, -2.060790335938698647e-01, -2.142664723789009656e-02, -2.060506070433086156e-03, 2.282589096924289226e-02
-4.970568902579119291e-02, 1.066626909691319042e-01, -1.701134861263125519e-01, -1.085814161381573606e-01, 1.415350053453761636e-01, 5.352019607873319540e-01, 1.572868064866047855e-01, -6.705262916270135487e-02, 2.658435832981904112e-01, 8.371475625519980701e-02, -2.491759323845280372e-01, 4.145972316745845654e-01, 2.507373217783797625e-01, 1.451158972021734384e-01, -1.934802317460377341e-01, -1.047439448769492965e-01, -4.637118630404315350e-02, -2.308353312747850328e-01, -2.881304918384811620e-01, -3.943037516554734889e-01, -4.311366642041966624e-01, -2.037100065100400093e-01, -2.369922674350573299e-01, -2.597596487842425694e-01
-2.034978302149849372e-01, -4.083847859159601690e-01, -3.966307105156951507e-01, -4.069621513009882841e-01, -2.241499594282744534e-01, 1.453562024837676270e-01, 8.659488396367637231e-02, 4.156583639086353088e-01, 2.869317287839556196e-01, 5.071794433590861573e-01, 1.225230849242242293e-01, 4.557692867911639079e-01, 2.647771444739101948e-02, -5.198243515987539115e-02, -1.697990759682777295e-01, -2.486655744211927199e-01, 8.417989400938981348e-02, -2.391439420516359715e-01, -2.985989879783793044e-01, -2.460565076158517384e-01, -2.213550975881545257e-01, -4.053953430484996678e-02, -1.088740760462476448e-01, 1.479808264491509588e-02
9.780255609350430035e-02, 6.987348725113286252e-02, -3.762952411784376006e-02, -2.417690180895393781e-01, 1.777980911168611511e-01, 4.416453552954147654e-01, -4.097375070859390900e-02, -2.312510843572829211e-02, 4.083715214027953677e-01, 1.489470657408064058e-01, -2.921746642913623619e-03, 4.340617149243449213e-01, 2.549589357803922485e-01, 2.977765018746081904e-01, -1.299296820906439554e-01, 1.435998626974111791e-01, 1.050512732250273307e-01, -2.614141072629032683e-02, 3.544184020754384545e-02, -3.931776128203284260e-01, -2.622600911863503526e-01, -8.978395398874189359e-02, -3.192924463260669171e-02, -4.571223438010060813e-02
-1.056824699968224174e-01, -8.754829653055727634e-02, -2.465884548392623943e-01, -3.771894105403551106e-02, -1.691732789977868079e-01, 2.215823666826299831e-01, 2.404038579457586644e-01, 1.685855125388821540e-01, 4.892835048567793083e-02, 1.983561393736720802e-01, -2.029840960604431810e-01, 2.139923809065125693e-01, -8.308954356853694156e-02, -1.870516165978300949e-01, -3.207629803048862582e-01, -2.394822206023750899e-01, -1.014381558475335454e-01, -2.461004378003515680e-01, -3.003374812817352635e-01, -2.045336649441241161e-01, -1.844601567535052999e-01, -5.042495658900355421e-02, -1.686009513432850104e-01, -7.951480556905331232e-02
-7.690873079537907664e-02, -1.713127487643970048e-01, -1.889637311221521732e-01, -2.184526181552931823e-01, -1.084040146235174251e-01, 1.464477925386346580e-01, 6.256385589746663034e-02, 1.635305890831598719e-01, 2.185762259778228633e-01, 2.903841218878296382e-01, 4.347315957235478590e-02, 3.482308578251919751e-01, -5.950700253377447235e-02, -2.905696072003044125e-02, -1.690684073426477474e-01, 3.651654560028771979e-02, 1.230611058383955236e-01, -1.440872114238107848e-02, 6.975352211019539284e-02, -1.639936369996491949e-01, -6.565427409326916874e-02, 2.091478540326988794e-02, 1.237936754787522381e-01, 7.704477116466425246e-02
5.046651387973024455e-02, -1.543131480277912804e-01, -9.762041197276745408e-02, -3.117079127397131555e-01, 2.716017925475625733e-02, 1.793345252166932413e-01, -7.543993695727850557e-02, 1.462786437113380578e-01, 3.269373064524948580e-01, 2.477817629955740564e-01, 1.634171137236400118e-01, 3.298720592769799898e-01, 1.570274833709552065e-01, 1.734637675749114150e-01, -1.009673116675091492e-01, 9.271061106081340819e-02, 1.032853638135208946e-01, -6.241978042472554576e-03, 4.942216646740114514e-04, -3.523037868258555028e-01, -6.087791604481503777e-02, 2.633700015800319663e-02, 3.609048533479169291e-02, 1.371786209430389536e-01
-8.548188369183976065e-02, -1.980389635537214976e-01, -2.406423737292453235e-01, -1.037132030752429684e-01, -2.274683695097004521e-01, 3.986057616640295564e-02, 1.659654440804641529e-01, 1.864861074126919760e-01, 5.783623186763695023e-02, 2.097770610244080458e-01, -3.468880977819811112e-02, 1.892984750595003152e-01, -1.558852127685166622e-01, -2.141945885809505568e-01, -3.070568324340327004e-01, -1.522215404745650980e-01, -1.205160047415113622e-01, -1.460899733227557229e-01, -7.055894351406565013e-02, -1.348667337422494450e-01, 1.100144452823080266e-01, 3.890195885769228562e-02, -5.281419597565294860e-02, 3.962966816937268932e-02
... 78 more rows
